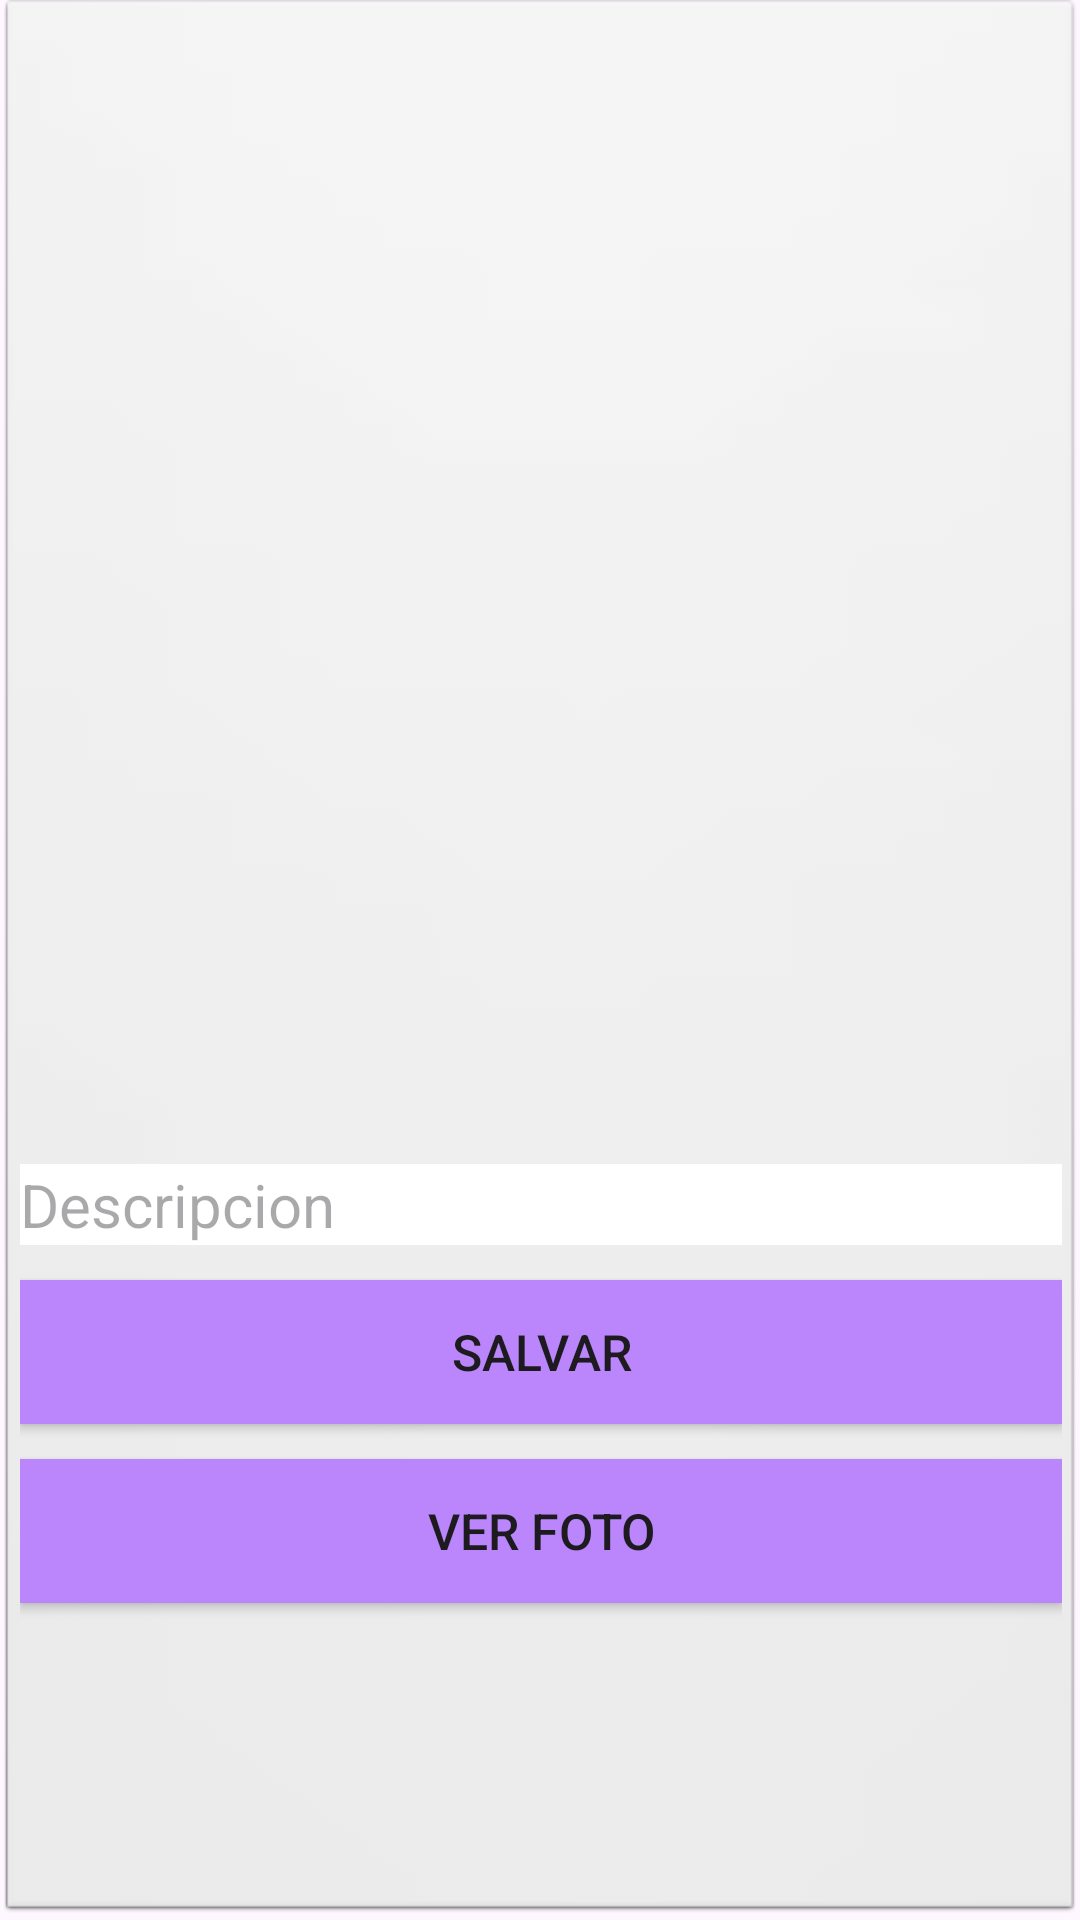

Produce the Android XML layout that renders to this screen, including the resource entries it uses.
<!-- AndroidManifest.xml: application theme Theme.Ejerc23 -->
<!-- res/layout/activity_main.xml -->
<?xml version="1.0" encoding="utf-8"?>
<androidx.constraintlayout.widget.ConstraintLayout xmlns:android="http://schemas.android.com/apk/res/android"
    xmlns:app="http://schemas.android.com/apk/res-auto"
    xmlns:tools="http://schemas.android.com/tools"
    android:layout_width="match_parent"
    android:layout_height="match_parent"
    tools:context=".MainActivity">

    <LinearLayout
        android:layout_width="match_parent"
        android:layout_height="match_parent"
        android:background="@android:drawable/btn_default_small"
        android:orientation="vertical"
        tools:context=".MainActivity">


        <ImageView
            android:id="@+id/Image_foto"
            android:layout_width="match_parent"
            android:layout_height="324dp"
            android:layout_marginTop="150px"

            app:srcCompat="@drawable/principal" />

        <EditText
            android:id="@+id/txtDescripcion"
            android:layout_width="match_parent"
            android:layout_height="wrap_content"
            android:layout_marginTop="30px"
            android:background="@color/white"
            android:ems="10"
            android:gravity="start|top"
            android:hint="Descripcion"
            android:inputType="textMultiLine"
            android:textSize="60px" />


        <Button
            android:id="@+id/btnSalvar"
            android:layout_width="match_parent"
            android:layout_height="wrap_content"
            android:layout_marginTop="35px"
            android:background="@color/purple_200"
            android:text="@string/Salvar"
            android:textSize="50px" />

        <Button
            android:id="@+id/btnFotos"
            android:layout_width="match_parent"
            android:layout_height="wrap_content"
            android:layout_marginTop="35px"
            android:background="@color/purple_200"
            android:text="@string/Ver_Foto"
            android:textSize="50px" />

    </LinearLayout>
</androidx.constraintlayout.widget.ConstraintLayout>
<!-- resources referenced by this layout -->
<resources>
  <string name="Salvar">Salvar</string>
  <string name="Ver_Foto">Ver Foto</string>
  <style name="Theme.Ejerc23" parent="Base.Theme.Ejerc23" />
  <style name="Base.Theme.Ejerc23" parent="Theme.Material3.DayNight.NoActionBar">
          
          
      </style>
  <!-- not gathered from this repository: default colours our renderer supplied (Android Studio template values) -->
  <color name="purple_200">#FFBB86FC</color>
  <color name="white">#FFFFFFFF</color>
</resources>
